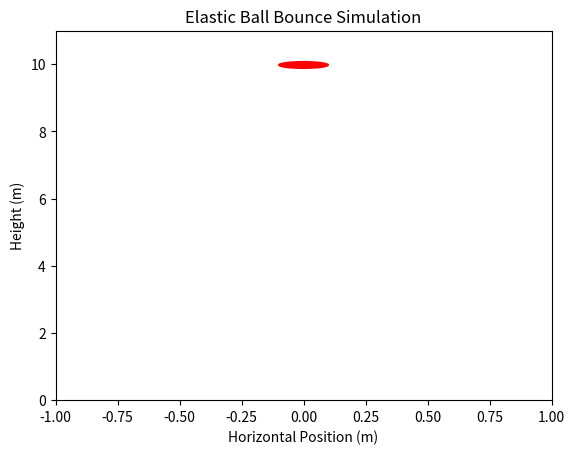

Write the Python code that produced this figure.
import numpy as np
import matplotlib.pyplot as plt
import matplotlib.animation as animation

# Constants
g = 9.81  # Acceleration due to gravity (m/s^2)
bounciness = 0.8  # Coefficient of restitution (0 < bounciness < 1)
initial_height = 10  # Initial height (meters)
time_step = 0.05  # Time step for the simulation (seconds)

# Ball properties
ball_radius = 0.1  # Radius of the ball (meters)
ball_color = 'red'

# Initialize variables
height = initial_height
velocity = 0
time = 0
positions = []

# Simulation loop
while height > 0.01:  # Stop when the ball is very close to the ground
    # Update position and velocity
    velocity += g * time_step  # Update velocity due to gravity
    height -= velocity * time_step  # Update height based on velocity

    # Check for bounce
    if height <= 0:
        height = -height * bounciness  # Reverse height and apply bounciness
        velocity = -velocity * bounciness  # Reverse velocity and apply bounciness

    positions.append(height)  # Store the height for plotting
    time += time_step

# Create the animation
fig, ax = plt.subplots()
ax.set_xlim(-1, 1)
ax.set_ylim(0, initial_height + 1)
ax.set_title('Elastic Ball Bounce Simulation')
ax.set_xlabel('Horizontal Position (m)')
ax.set_ylabel('Height (m)')

# Create a ball object
ball = plt.Circle((0, initial_height), ball_radius, color=ball_color)
ax.add_artist(ball)

# Animation update function
def update(frame):
    ball.set_center((0, positions[frame]))
    return ball,

# Create the animation
ani = animation.FuncAnimation(fig, update, frames=len(positions), interval=50, blit=True)

# Show the animation
plt.show()